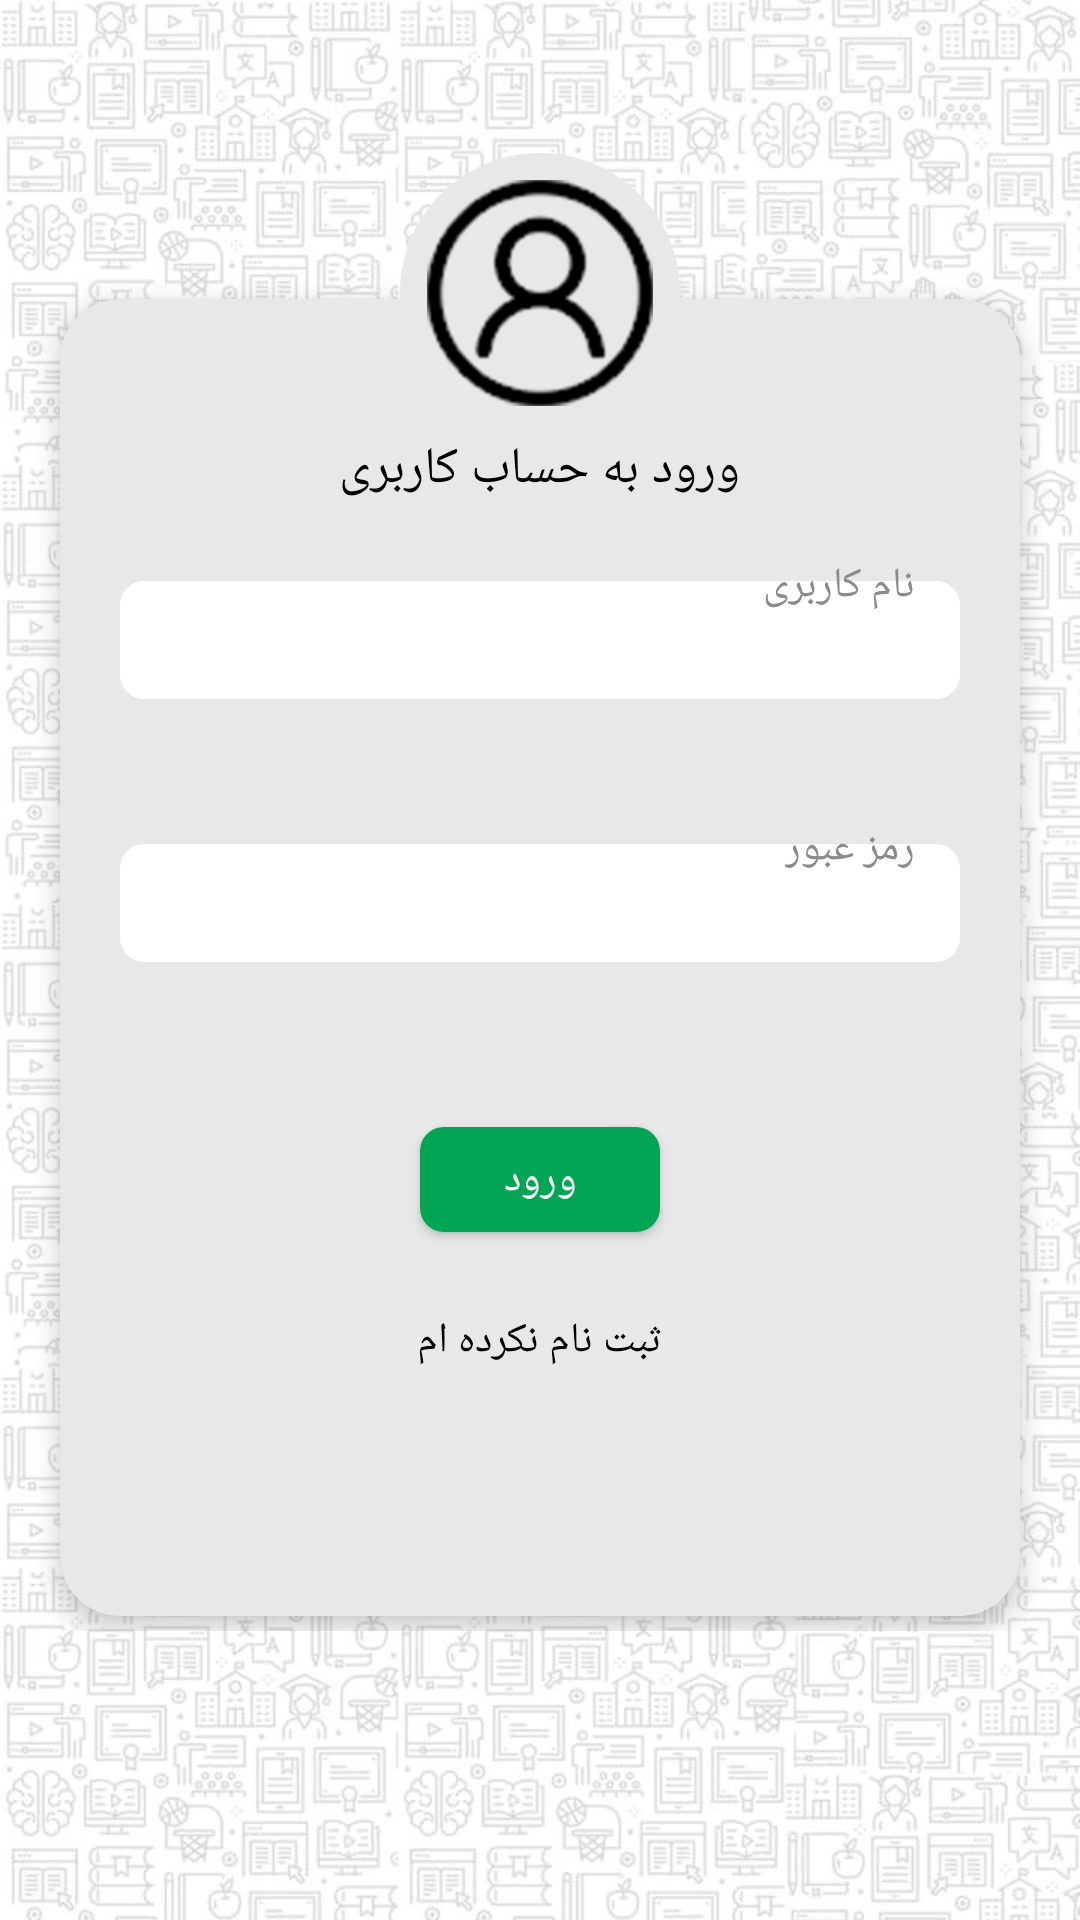

The Android layout XML behind this screen, and the referenced resources:
<!-- AndroidManifest.xml: application theme Theme.OnlineLibrary -->
<!-- res/layout/activity_main.xml -->
<?xml version="1.0" encoding="utf-8"?>
<LinearLayout xmlns:android="http://schemas.android.com/apk/res/android"
    xmlns:app="http://schemas.android.com/apk/res-auto"
    xmlns:tools="http://schemas.android.com/tools"
    android:layout_width="match_parent"
    android:layout_height="match_parent"
    android:orientation="vertical"
    android:weightSum="100"
    android:background="@drawable/main_background"
    tools:context=".MainActivity">

    <Space
        android:layout_width="match_parent"
        android:layout_height="0dp"
        android:layout_weight="8" />

    <RelativeLayout
        android:layout_width="match_parent"
        android:layout_height="0dp"
        android:layout_weight="77">


        <LinearLayout
            android:layout_width="match_parent"
            android:layout_height="match_parent"
            android:weightSum="100"
            android:orientation="vertical" >

            <Space
                android:layout_width="match_parent"
                android:layout_height="0dp"
                android:layout_weight="10" />

            <androidx.cardview.widget.CardView
                android:layout_width="match_parent"
                android:layout_height="0dp"
                android:layout_weight="90"
                android:layout_marginLeft="20dp"
                android:layout_marginRight="20dp"
                android:backgroundTint="#e8e8e8"
                app:cardCornerRadius="20dp"
                android:layout_marginBottom="5dp"
                app:cardElevation="5dp">

                <LinearLayout
                    android:layout_width="match_parent"
                    android:layout_height="match_parent"
                    android:orientation="vertical"
                    android:weightSum="100">

                    <Space
                        android:layout_width="match_parent"
                        android:layout_height="0dp"
                        android:layout_weight="9" />

                    <FrameLayout
                        android:layout_width="match_parent"
                        android:layout_height="0dp"
                        android:layout_weight="8">
                        <TextView
                            android:layout_width="wrap_content"
                            android:layout_height="wrap_content"
                            android:layout_gravity="center"
                            android:gravity="center"
                            android:text="ورود به حساب کاربری"
                            android:textColor="#000"
                            android:fontFamily="@font/lalezar"
                            android:textSize="17dp"
                            />

                    </FrameLayout>

                    <RelativeLayout
                        android:layout_width="match_parent"
                        android:layout_height="0dp"
                        android:layout_weight="20"
                        android:layout_marginRight="20dp"
                        android:layout_marginLeft="20dp">

                        <LinearLayout
                            android:layout_width="match_parent"
                            android:layout_height="match_parent"
                            android:orientation="vertical"
                            android:weightSum="20">

                            <Space
                                android:layout_width="match_parent"
                                android:layout_height="0dp"
                                android:layout_weight="4.5" />

                            <EditText
                                android:layout_width="match_parent"
                                android:paddingRight="20dp"
                                android:paddingLeft="20dp"
                                android:layout_height="0dp"
                                android:layout_weight="9"
                                android:background="@drawable/background_text_login"
                                android:inputType="text"
                                android:id="@+id/username_login"
                                android:maxLength="20"
                                android:lines="1"/>
                            <Space
                                android:layout_width="match_parent"
                                android:layout_height="0dp"
                                android:layout_weight="6.5" />

                        </LinearLayout>

                        <LinearLayout
                            android:layout_width="match_parent"
                            android:weightSum="20"
                            android:orientation="vertical"
                            android:layout_height="match_parent">

                            <TextView
                                android:layout_width="wrap_content"
                                android:layout_height="0dp"
                                android:layout_weight="7"
                                android:gravity="bottom"
                                android:layout_gravity="right"
                                android:paddingRight="15dp"
                                android:fontFamily="@font/lalezar"
                                android:textColor="#8b8b8b"
                                android:text="نام کاربری"/>

                            <Space
                                android:layout_width="match_parent"
                                android:layout_height="0dp"
                                android:layout_weight="13" />

                        </LinearLayout>


                    </RelativeLayout>
                    <RelativeLayout
                        android:layout_width="match_parent"
                        android:layout_height="0dp"
                        android:layout_weight="20"
                        android:layout_marginRight="20dp"
                        android:layout_marginLeft="20dp">

                        <LinearLayout
                            android:layout_width="match_parent"
                            android:layout_height="match_parent"
                            android:orientation="vertical"
                            android:weightSum="20">

                            <Space
                                android:layout_width="match_parent"
                                android:layout_height="0dp"
                                android:layout_weight="4.5" />

                            <EditText
                                android:layout_width="match_parent"
                                android:layout_height="0dp"
                                android:layout_weight="9"
                                android:paddingLeft="20dp"
                                android:paddingRight="20dp"
                                android:background="@drawable/background_text_login"
                                android:inputType="textPassword"
                                android:id="@+id/password_login"
                                android:maxLength="20"
                                android:lines="1"/>
                            <Space
                                android:layout_width="match_parent"
                                android:layout_height="0dp"
                                android:layout_weight="6.5" />

                        </LinearLayout>

                        <LinearLayout
                            android:layout_width="match_parent"
                            android:weightSum="20"
                            android:orientation="vertical"
                            android:layout_height="match_parent">

                            <TextView
                                android:layout_width="wrap_content"
                                android:layout_height="0dp"
                                android:layout_weight="7"
                                android:gravity="bottom"
                                android:layout_gravity="right"
                                android:paddingRight="15dp"
                                android:fontFamily="@font/lalezar"
                                android:textColor="#8b8b8b"
                                android:text="رمز عبور"/>

                            <Space
                                android:layout_width="match_parent"
                                android:layout_height="0dp"
                                android:layout_weight="13" />

                        </LinearLayout>


                    </RelativeLayout>

                    <LinearLayout
                        android:layout_width="match_parent"
                        android:layout_height="0dp"
                        android:layout_weight="20"
                        android:weightSum="10"
                        android:gravity="center"
                        android:orientation="vertical">

                        <Space
                            android:layout_width="match_parent"
                            android:layout_height="0dp"
                            android:layout_weight="3" />

                        <androidx.appcompat.widget.AppCompatButton
                            android:layout_width="wrap_content"
                            android:layout_height="0dp"
                            android:layout_weight="4"
                            android:background="@drawable/button_login"
                            android:gravity="center"
                            android:minWidth="80dp"
                            android:text="ورود"
                            android:fontFamily="@font/lalezar"
                            android:id="@+id/button_login"
                            android:textColor="#fff" />

                        <Space
                            android:layout_width="match_parent"
                            android:layout_height="0dp"
                            android:layout_weight="3" />
                    </LinearLayout>

                    <FrameLayout
                        android:layout_width="match_parent"
                        android:layout_height="0dp"
                        android:layout_weight="13" >

                        <TextView
                            android:layout_width="wrap_content"
                            android:layout_height="wrap_content"
                            android:layout_gravity="center|top"
                            android:textColor="#000"
                            android:id="@+id/create_account"
                            android:text="ثبت نام نکرده ام"/>
                    </FrameLayout>

                    <Space
                        android:layout_width="wrap_content"
                        android:layout_height="0dp"
                        android:layout_weight="10" />


                </LinearLayout>

            </androidx.cardview.widget.CardView>


        </LinearLayout>

        <LinearLayout
            android:layout_width="match_parent"
            android:layout_height="match_parent"
            android:orientation="vertical"
            android:layout_marginLeft="20dp"
            android:layout_marginRight="20dp"
            android:weightSum="100">


            <ImageView
                android:layout_width="match_parent"
                android:layout_height="0dp"
                android:layout_weight="19"
                android:src="@drawable/up_image_mainactivity"
                />

            <Space
                android:layout_width="match_parent"
                android:layout_height="0dp"
                android:layout_weight="81" />
        </LinearLayout>
    </RelativeLayout>

    <Space
        android:layout_width="match_parent"
        android:layout_height="0dp"
        android:layout_weight="15" />

</LinearLayout>
<!-- resources referenced by this layout -->
<resources>
  <!-- drawable background_text_login (drawable) -->
  <?xml version="1.0" encoding="utf-8"?>
  <shape xmlns:android="http://schemas.android.com/apk/res/android"
      android:shape="rectangle">
      <solid android:color="#fff" />
      <corners android:radius="8dp" />
  
  </shape>
  <!-- drawable button_login (drawable) -->
  <?xml version="1.0" encoding="utf-8"?>
  <selector xmlns:android="http://schemas.android.com/apk/res/android">
  
      <item android:drawable="@drawable/background_button_login0"
          android:state_enabled="false"/>
  
      <item android:drawable="@drawable/background_button_login1"
          android:state_pressed="false"
          android:state_activated="false" />
  
  
      <item android:drawable="@drawable/background_button_login2"
          android:state_pressed="true"
          />
  
  </selector>
  <!-- drawable main_background: jpg bitmap (drawable, 143532 bytes) -->
  <!-- drawable up_image_mainactivity: png bitmap (drawable, 29658 bytes) -->
  <style name="Theme.OnlineLibrary" parent="Theme.MaterialComponents.Light.NoActionBar">
          
          <item name="colorPrimary">@color/purple_500</item>
          <item name="colorPrimaryVariant">@color/purple_700</item>
          <item name="colorOnPrimary">@color/white</item>
  
          
          <item name="colorSecondary">@color/teal_200</item>
          <item name="colorSecondaryVariant">@color/teal_700</item>
          <item name="colorOnSecondary">@color/black</item>
          
          <item name="android:statusBarColor" tools:targetApi="l">?attr/colorPrimaryVariant</item>
          
      </style>
  <!-- drawable background_button_login0 (drawable) -->
  <?xml version="1.0" encoding="utf-8"?>
  <shape xmlns:android="http://schemas.android.com/apk/res/android"
      android:shape="rectangle">
      <solid android:color="#646A67" />
      <corners android:radius="8dp" />
  
  </shape>
  <!-- drawable background_button_login1 (drawable) -->
  <?xml version="1.0" encoding="utf-8"?>
  <shape xmlns:android="http://schemas.android.com/apk/res/android"
      android:shape="rectangle">
      <solid android:color="#00a654" />
      <corners android:radius="8dp" />
  
  </shape>
  <!-- drawable background_button_login2 (drawable) -->
  <?xml version="1.0" encoding="utf-8"?>
  <shape xmlns:android="http://schemas.android.com/apk/res/android"
      android:shape="rectangle">
      <solid android:color="#0C673A" />
      <corners android:radius="8dp" />
  
  </shape>
  <!-- not gathered from this repository: default colours our renderer supplied (Android Studio template values) -->
  <color name="purple_500">#FF6200EE</color>
  <color name="purple_700">#FF3700B3</color>
  <color name="teal_200">#FF03DAC5</color>
  <color name="teal_700">#FF018786</color>
  <color name="black">#FF000000</color>
  <color name="white">#FFFFFFFF</color>
</resources>
